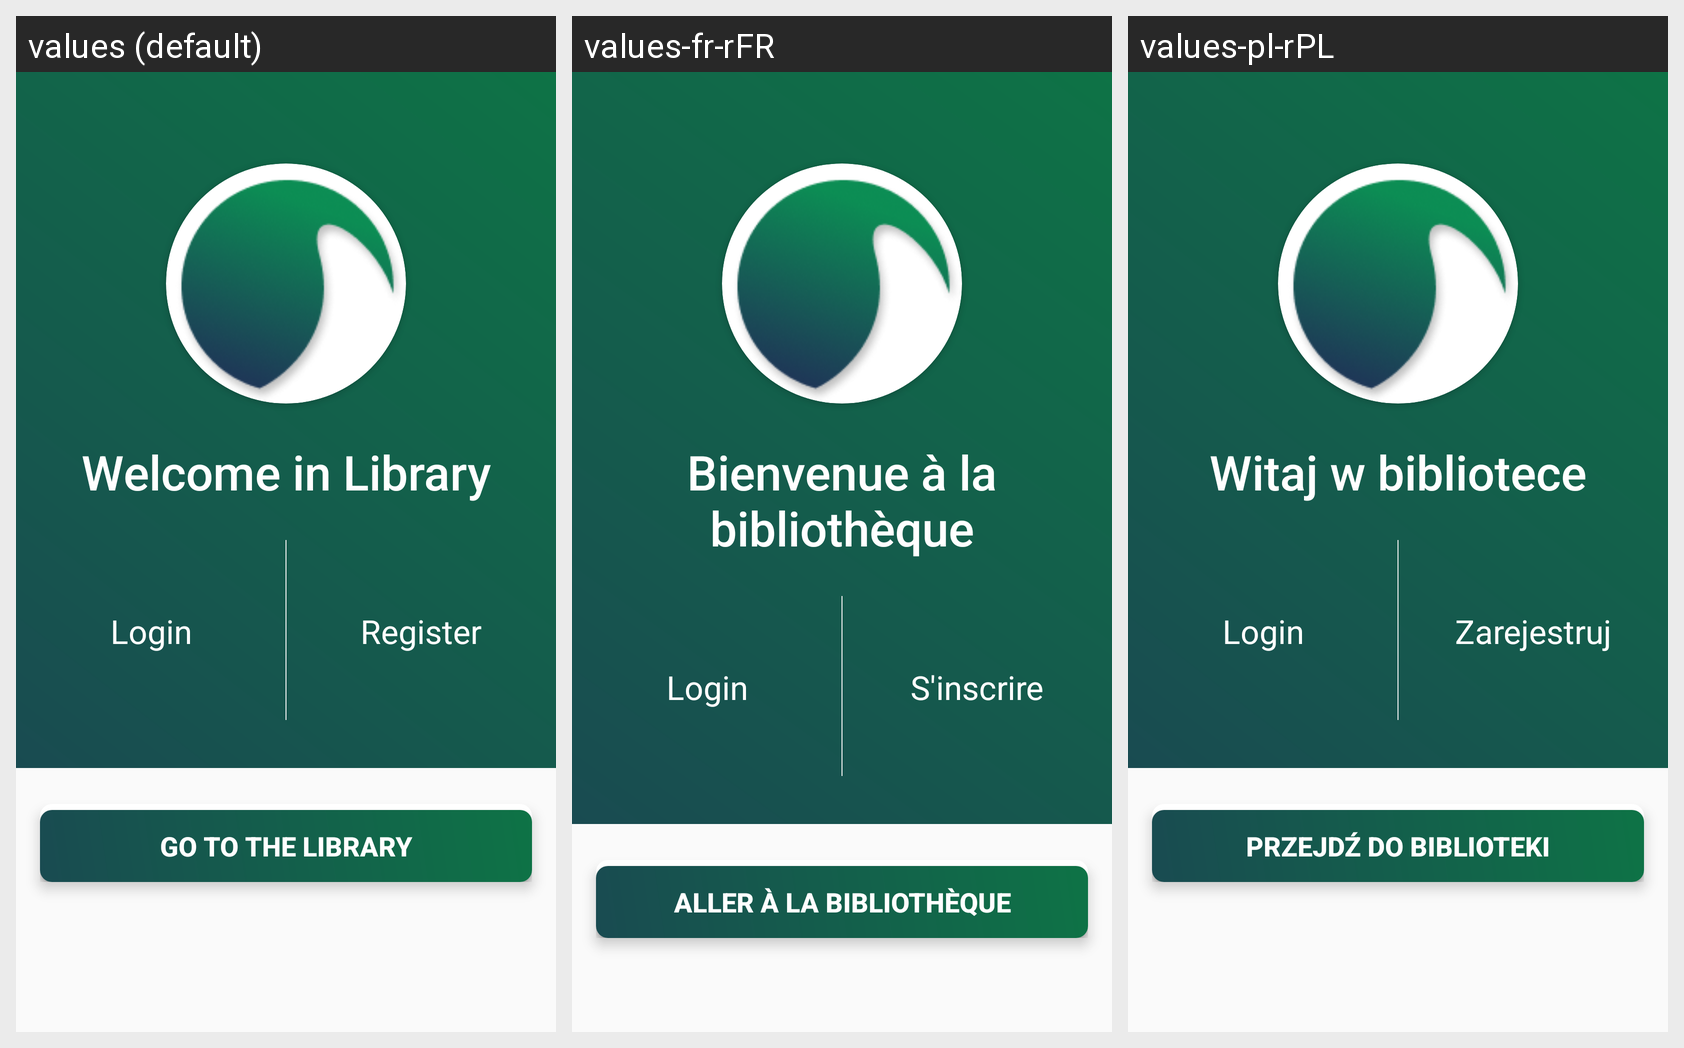

Translations of the strings shown on this Android screen, per locale in the grid:
Android screen res/layout/fragment_profile_not_logged_in.xml rendered under 3 locales, left to right: values (default), values-fr-rFR, values-pl-rPL. Device: Nexus 5 (rendered at 1080×1920; each locale shown at half size, 540×960, under a caption strip naming it); theme AppTheme.
Strings drawn on this screen, with the default value and each locale's value (text and hints the layout hard-codes, and strings that could not be matched under every locale, appear in the picture but are not listed):

welcome_in_library
  values: Welcome in Library
  values-fr-rFR: Bienvenue à la bibliothèque
  values-pl-rPL: Witaj w bibliotece

register
  values: Register
  values-fr-rFR: S'inscrire
  values-pl-rPL: Zarejestruj

login
  values: Login
  values-fr-rFR: Login  [not translated; the default value is used]
  values-pl-rPL: Login  [not translated; the default value is used]

go_to_the_library
  values: Go to the Library
  values-fr-rFR: Aller à la bibliothèque
  values-pl-rPL: Przejdź do biblioteki
